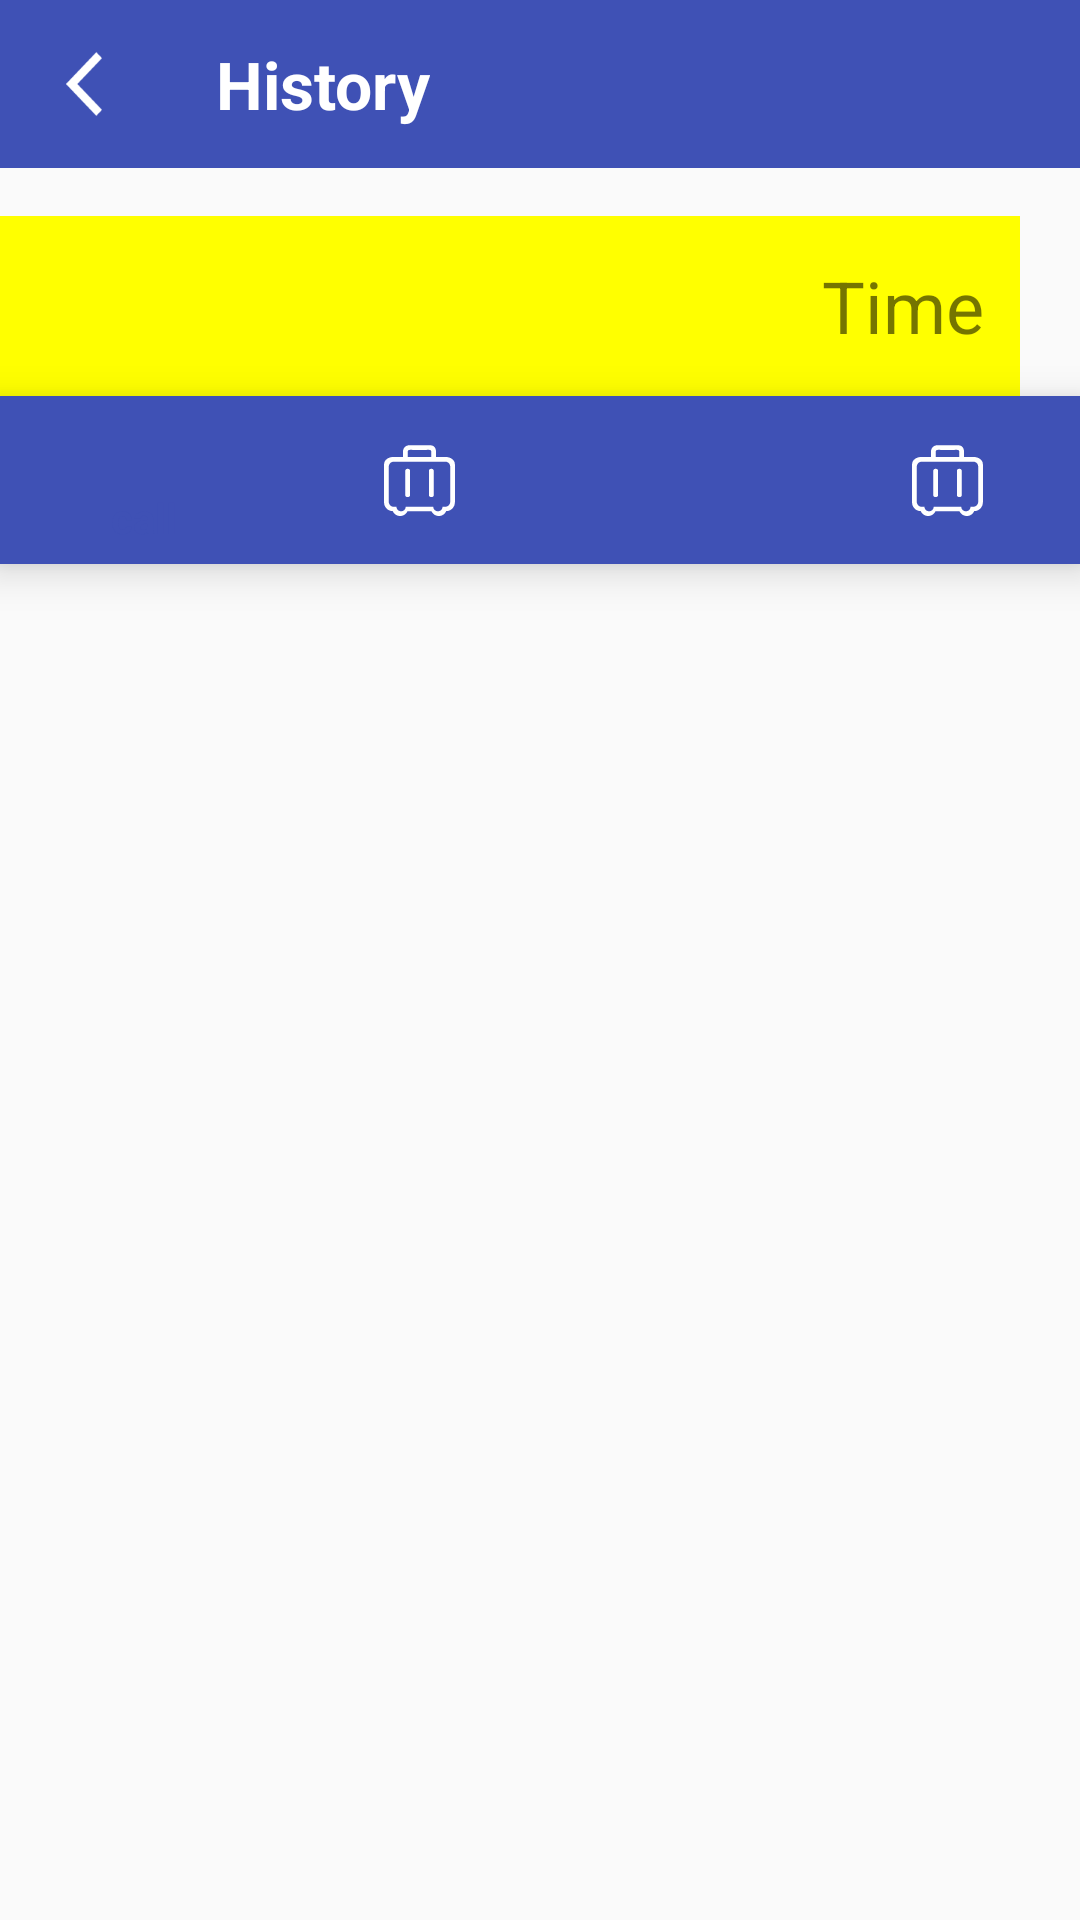

Layout XML and referenced resources for this Android screen:
<!-- AndroidManifest.xml: application theme Theme.Tour -->
<!-- res/layout/activity_history.xml -->
<?xml version="1.0" encoding="utf-8"?>
<LinearLayout xmlns:android="http://schemas.android.com/apk/res/android"
    xmlns:app="http://schemas.android.com/apk/res-auto"
    xmlns:tools="http://schemas.android.com/tools"
    android:layout_width="match_parent"
    android:layout_height="match_parent"
    android:orientation="vertical"
    tools:context="com.flowerfat.initapp.ui.history.HistoryActivity">

    <android.support.v7.widget.Toolbar
        android:id="@+id/history_toolbar"
        android:layout_width="match_parent"
        android:layout_height="?actionBarSize"
        android:background="@color/colorPrimary"
        android:gravity="center"
        app:navigationIcon="@drawable/ic_navigate_back_white_128"
        app:titleTextColor="@android:color/white">

        <TextView
            android:layout_width="wrap_content"
            android:layout_height="wrap_content"
            android:textColor="#fff"
            android:textSize="22sp"
            android:textStyle="bold"
            android:text="@string/act_name_history" />

    </android.support.v7.widget.Toolbar>

    <TextView
        android:layout_width="match_parent"
        android:layout_height="60dp"
        android:layout_marginRight="20dp"
        android:layout_marginTop="16dp"
        android:background="#ff0"
        android:gravity="center_vertical|right"
        android:paddingRight="12dp"
        android:text="Time"
        android:textSize="24sp" />

    
        
        
        
        
        
        
        
        
        
        

    
        
        
        
        
        
        
        
        
        
        
        

    
        
        
        
        
        
        
        
        
        
        

    
        
        
        
        
        
        
        
        
        
        
        

    <android.support.design.widget.BottomNavigationView
        android:layout_width="match_parent"
        android:layout_height="wrap_content"
        app:itemBackground="@color/colorPrimary"
        app:itemIconTint="@android:color/white"
        app:menu="@menu/bottom_navigation_view"/>

</LinearLayout>
<!-- resources referenced by this layout -->
<resources>
  <color name="colorPrimary">#3F51B5</color>
  <!-- drawable ic_navigate_back_white_128: png bitmap (drawable-xxxhdpi, 1316 bytes) -->
  <string name="act_name_history">History</string>
  <style name="Theme.Tour" parent="Base.AppTheme">
          
          <item name="drawerArrowStyle">@style/left_Drawer_Arrow_Style</item>
      </style>
  <style name="Base.AppTheme" parent="Theme.AppCompat.DayNight.NoActionBar">
          
          <item name="colorPrimary">@color/colorPrimary</item>
          <item name="colorPrimaryDark">@color/colorPrimaryDark</item>
          <item name="colorAccent">@color/colorAccent</item>
      </style>
  <style name="left_Drawer_Arrow_Style" parent="Widget.AppCompat.DrawerArrowToggle">
          <item name="spinBars">true</item>
          <item name="color">@android:color/white</item>
      </style>
  <color name="colorPrimaryDark">#303F9F</color>
  <color name="colorAccent">#FF4081</color>
</resources>
